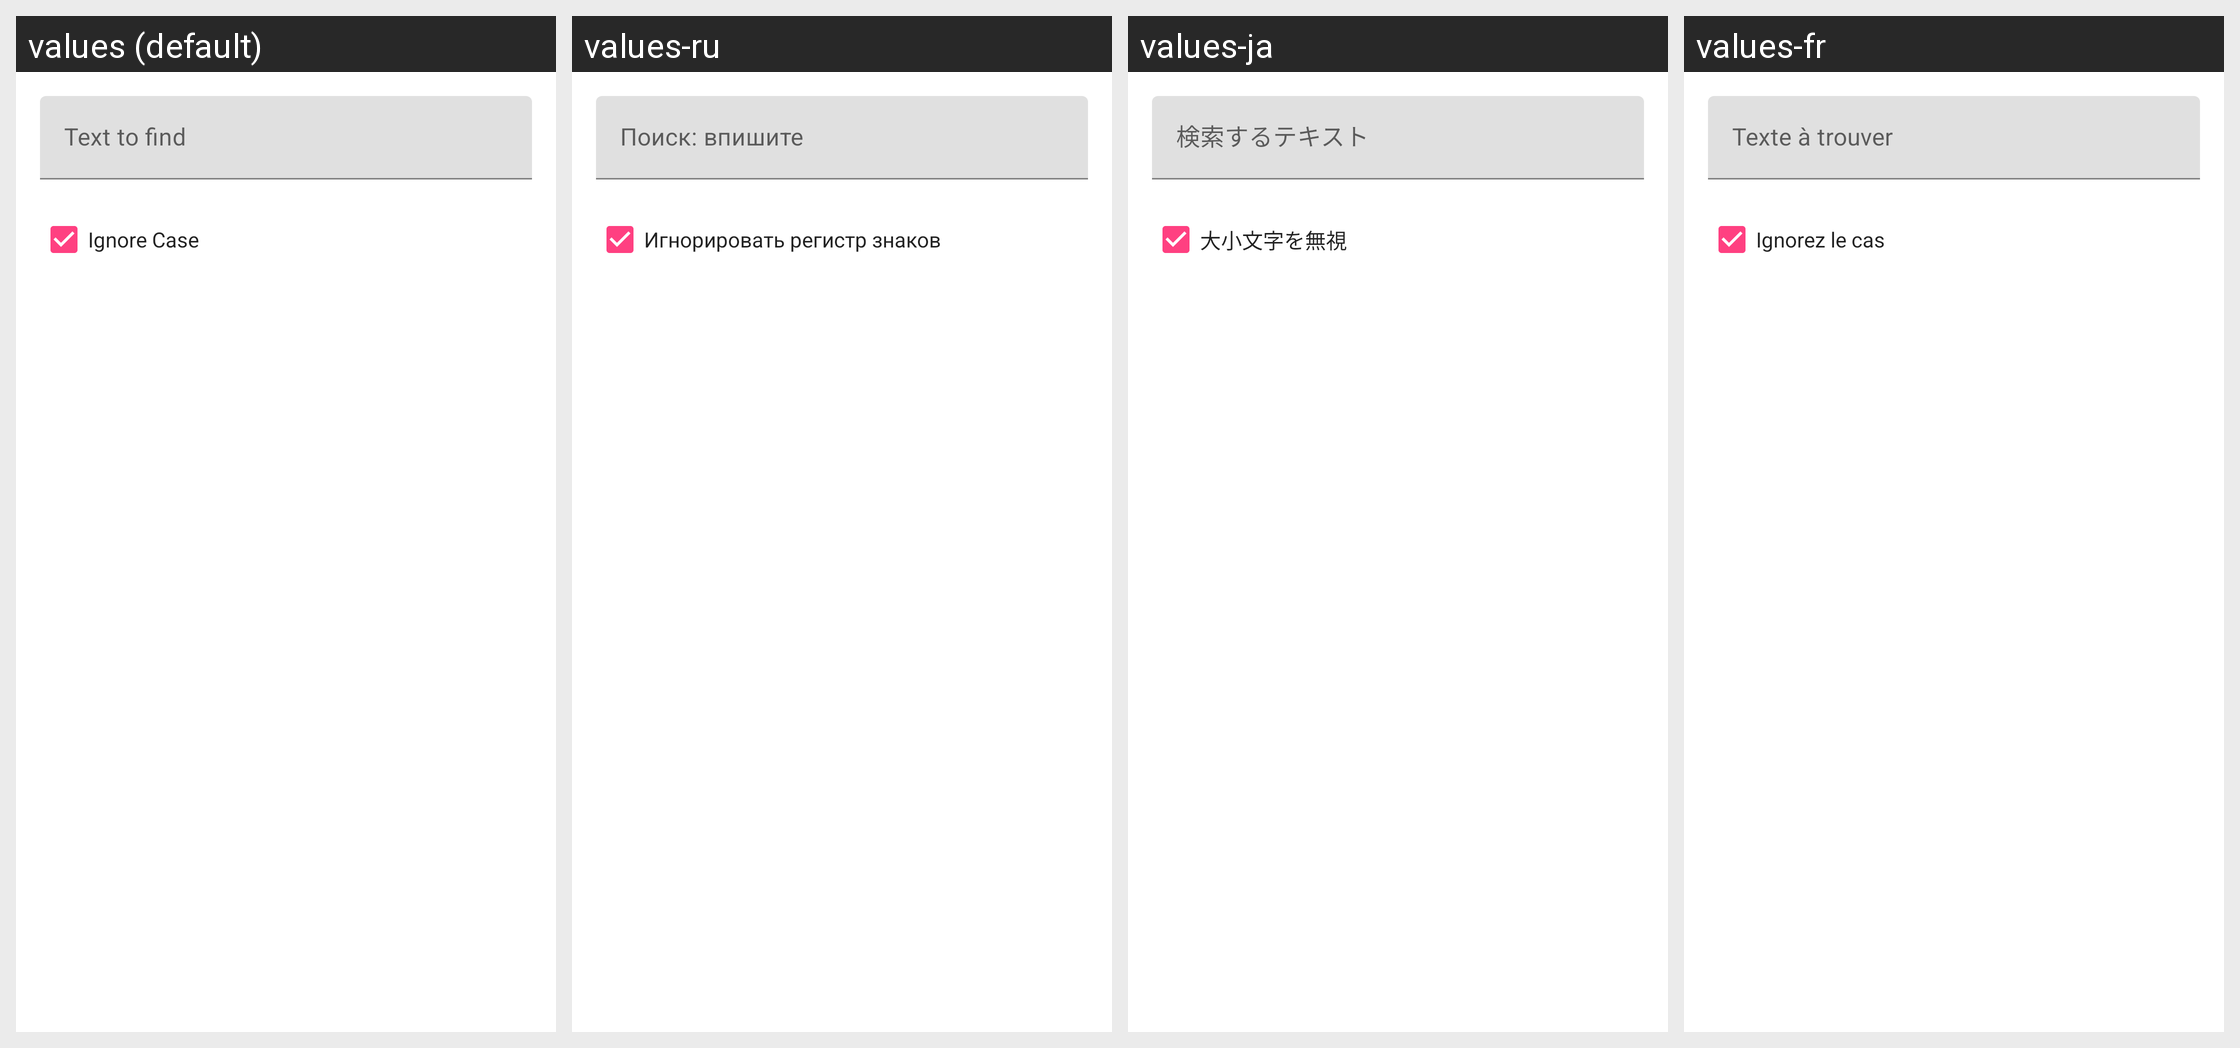

Strings drawn on this Android screen and how each of the app's shown locales translates them:
Android screen res/layout/dialog_find.xml rendered under 4 locales, left to right: values (default), values-ru, values-ja, values-fr. Device: Nexus 5 (rendered at 1080×1920; each locale shown at half size, 540×960, under a caption strip naming it); theme AppTheme.
Other locales in the repository, not shown: values-ko, values-ro.
Strings drawn on this screen, with the default value and each locale's value (text and hints the layout hard-codes, and strings that could not be matched under every locale, appear in the picture but are not listed):

text_to_find
  values: Text to find
  values-ru: Поиск: впишите
  values-ja: 検索するテキスト
  values-fr: Texte à trouver

ignore_case
  values: Ignore Case
  values-ru: Игнорировать регистр знаков
  values-ja: 大小文字を無視
  values-fr: Ignorez le cas
